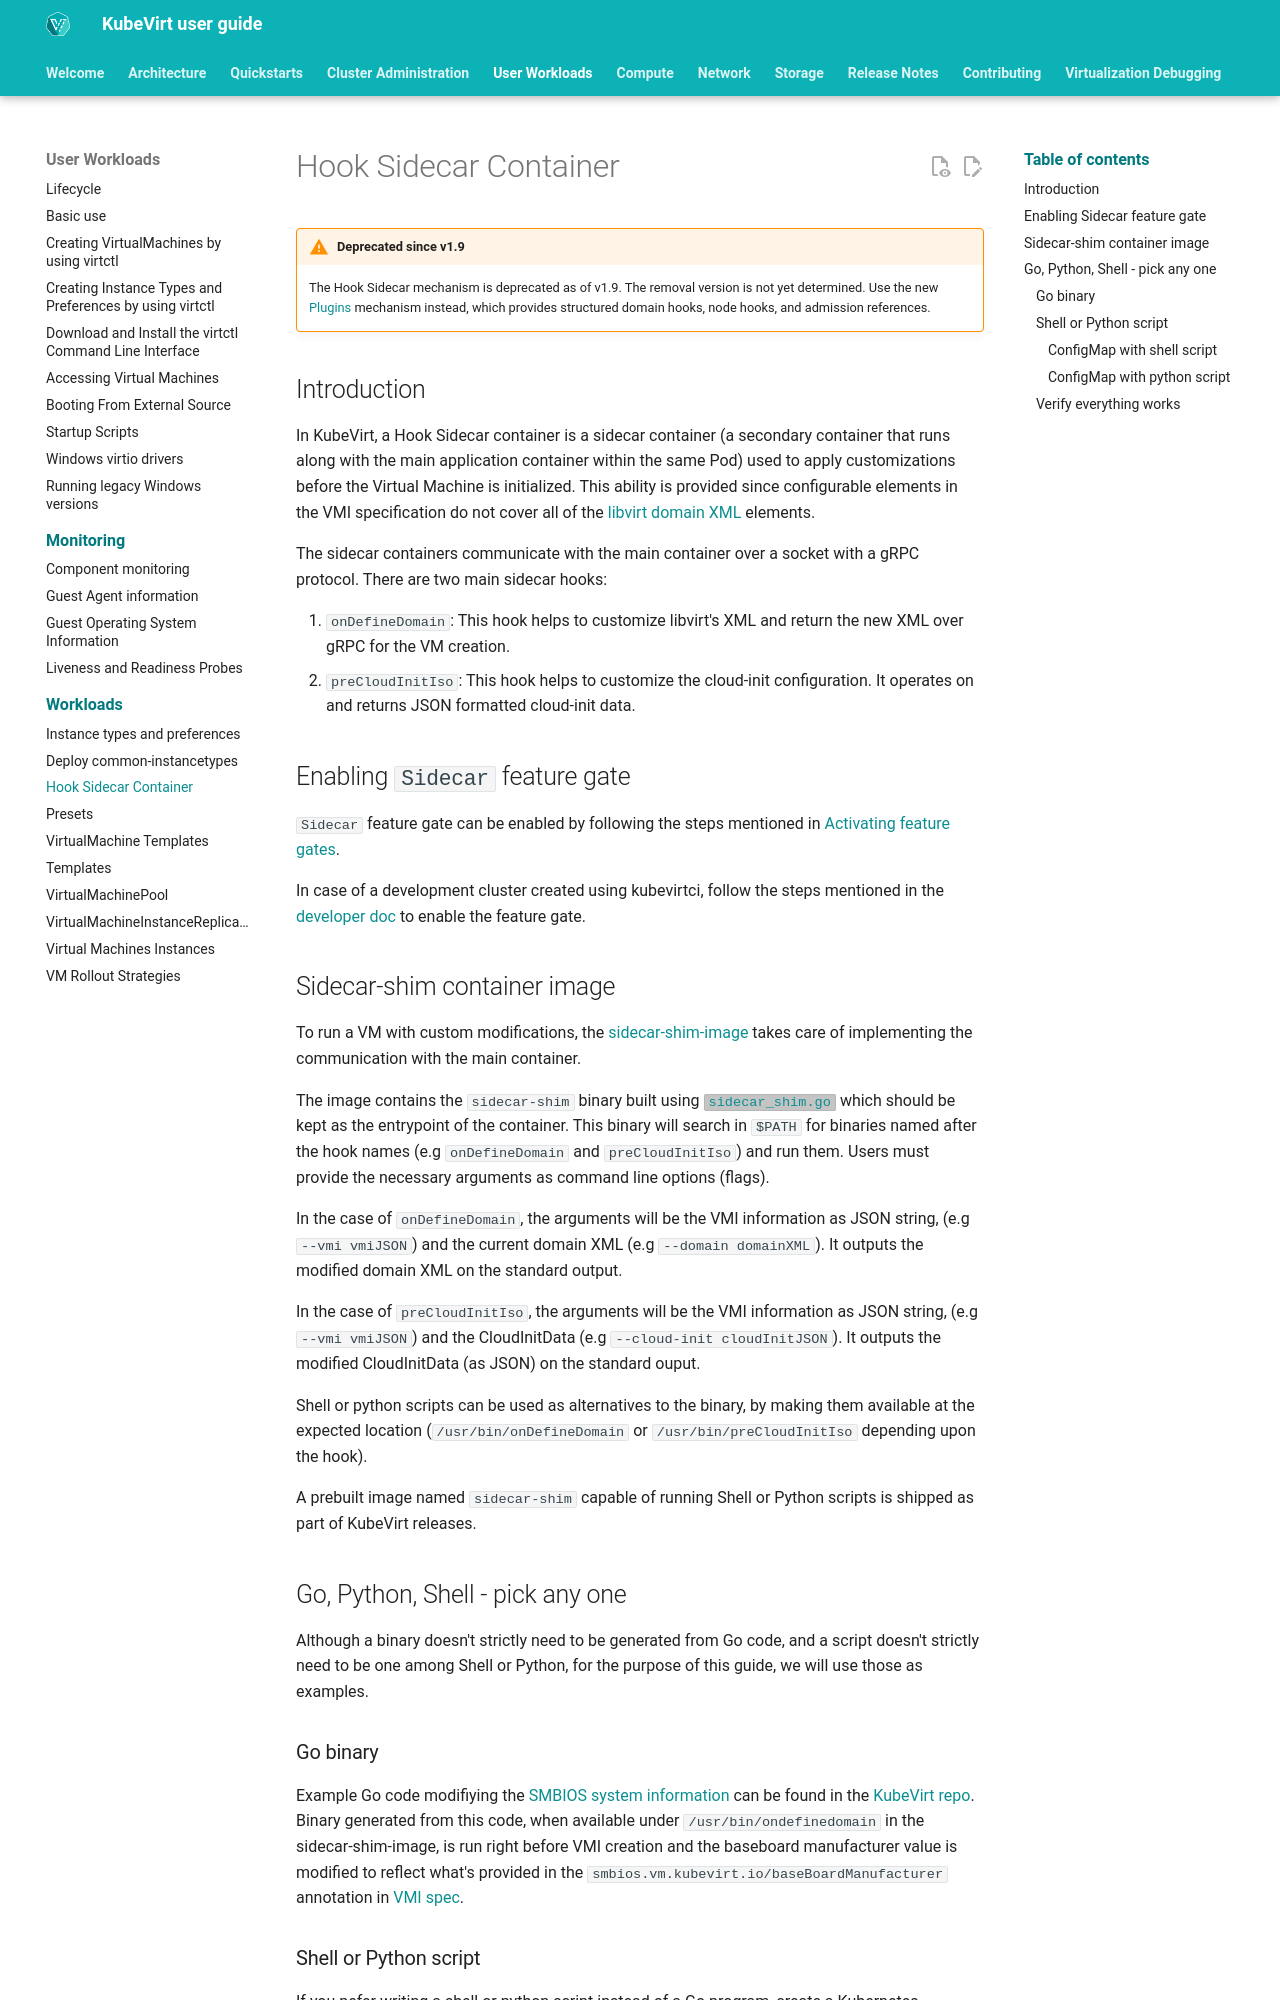

repository: kubevirt/user-guide · page: user_workloads/hook-sidecar/index.html · generator: mkdocs

# Hook Sidecar Container

!!! warning "Deprecated since v1.9"
    The Hook Sidecar mechanism is deprecated as of v1.9. The removal version is
    not yet determined. Use the new [Plugins](../cluster_admin/plugins.md) mechanism
    instead, which provides structured domain hooks, node hooks, and admission references.

## Introduction

In KubeVirt, a Hook Sidecar container is a sidecar container (a secondary container that runs along with the main
application container within the same Pod) used to apply customizations before the Virtual Machine is initialized. This
ability is provided since configurable elements in the VMI specification do not cover all of the [libvirt domain
XML](https://libvirt.org/formatdomain.html) elements.

The sidecar containers communicate with the main container over a socket with a gRPC protocol. There are two main
sidecar hooks:

1. `onDefineDomain`: This hook helps to customize libvirt's XML and return the new XML over gRPC for the VM creation.
2. `preCloudInitIso`: This hook helps to customize the cloud-init configuration. It operates on and returns JSON
   formatted cloud-init data.

## Enabling `Sidecar` feature gate

`Sidecar` feature gate can be enabled by following the steps mentioned in
[Activating feature gates](../cluster_admin/activating_feature_gates.md).

In case of a development cluster created using kubevirtci, follow the steps mentioned in the 
[developer doc](https://github.com/kubevirt/kubevirt/blob/main/docs/getting-started.md#compile-and-run-it) to enable 
the feature gate.

## Sidecar-shim container image

To run a VM with custom modifications, the [sidecar-shim-image](https://quay.io/repository/kubevirt/sidecar-shim) 
takes care of implementing the communication with the main container.

The image contains the `sidecar-shim` binary built using
[`sidecar_shim.go`](https://github.com/kubevirt/kubevirt/blob/main/cmd/sidecars/sidecar_shim.go) which should be kept
as the entrypoint of the container. This binary will search in `$PATH` for binaries named after the hook names (e.g
`onDefineDomain` and `preCloudInitIso`) and run them. Users must provide the necessary arguments as command line options
(flags).

In the case of `onDefineDomain`, the arguments will be the VMI information as JSON string, (e.g `--vmi vmiJSON`) and
the current domain XML (e.g `--domain domainXML`). It outputs the modified domain XML on the standard output.

In the case of `preCloudInitIso`, the arguments will be the VMI information as JSON string, (e.g `--vmi vmiJSON`) and
the CloudInitData (e.g `--cloud-init cloudInitJSON`). It outputs the modified CloudInitData (as JSON) on the standard ouput.

Shell or python scripts can be used as alternatives to the binary, by making them available at the expected location 
(`/usr/bin/onDefineDomain` or `/usr/bin/preCloudInitIso` depending upon the hook).

A prebuilt image named `sidecar-shim` capable of running Shell or Python scripts is shipped as part of KubeVirt releases.

## Go, Python, Shell - pick any one

Although a binary doesn't strictly need to be generated from Go code, and a script doesn't strictly need to be one
among Shell or Python, for the purpose of this guide, we will use those as examples.
